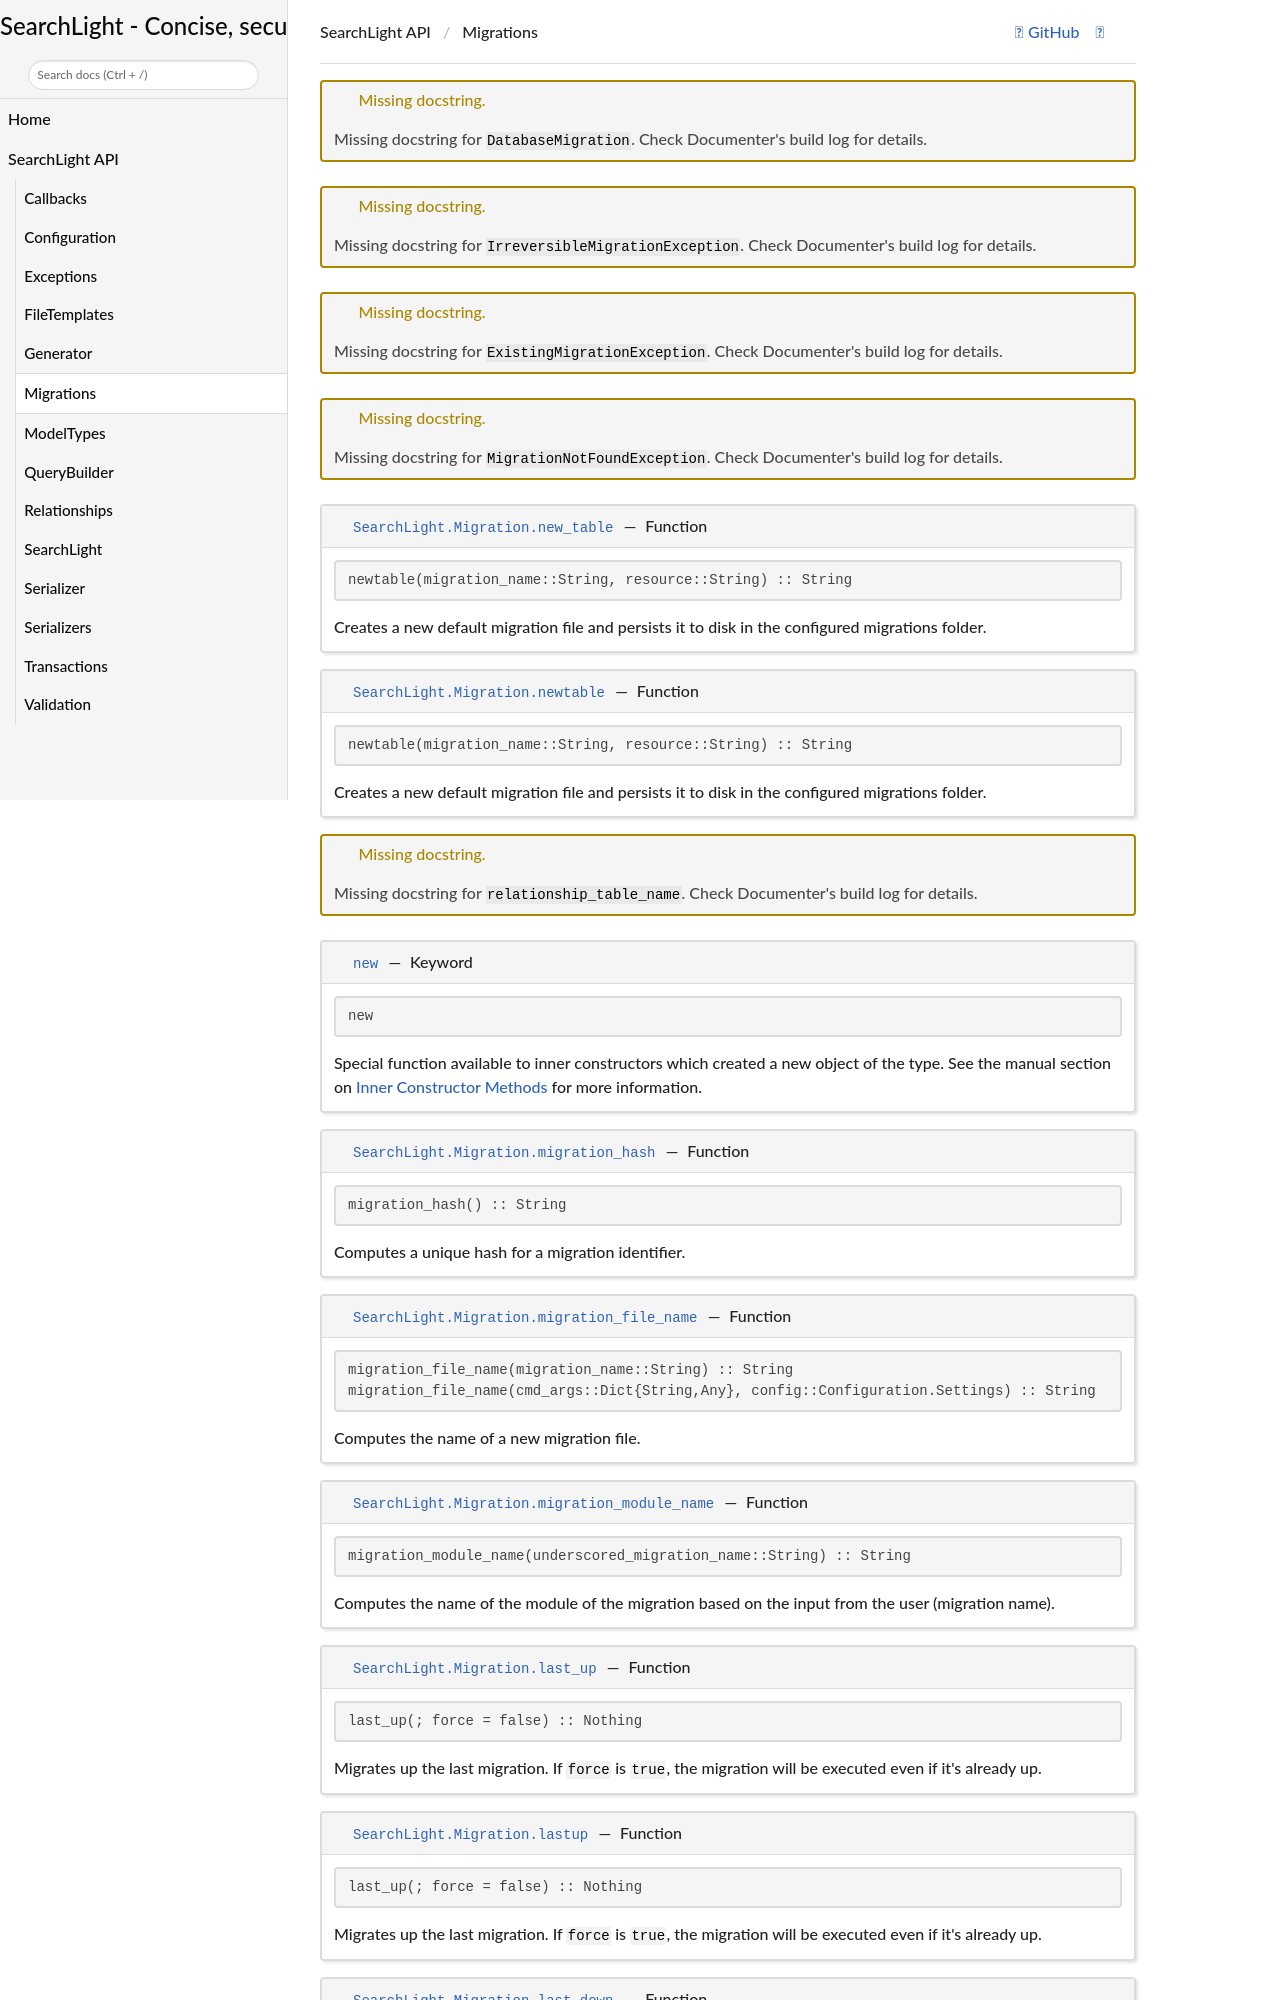

repository: GenieFramework/SearchLight.jl · page: dev/API/migrations.html · generator: jekyll

```@meta
CurrentModule = Migration
```

```@docs
DatabaseMigration
IrreversibleMigrationException
ExistingMigrationException
MigrationNotFoundException
new_table
newtable
relationship_table_name
new
migrat
